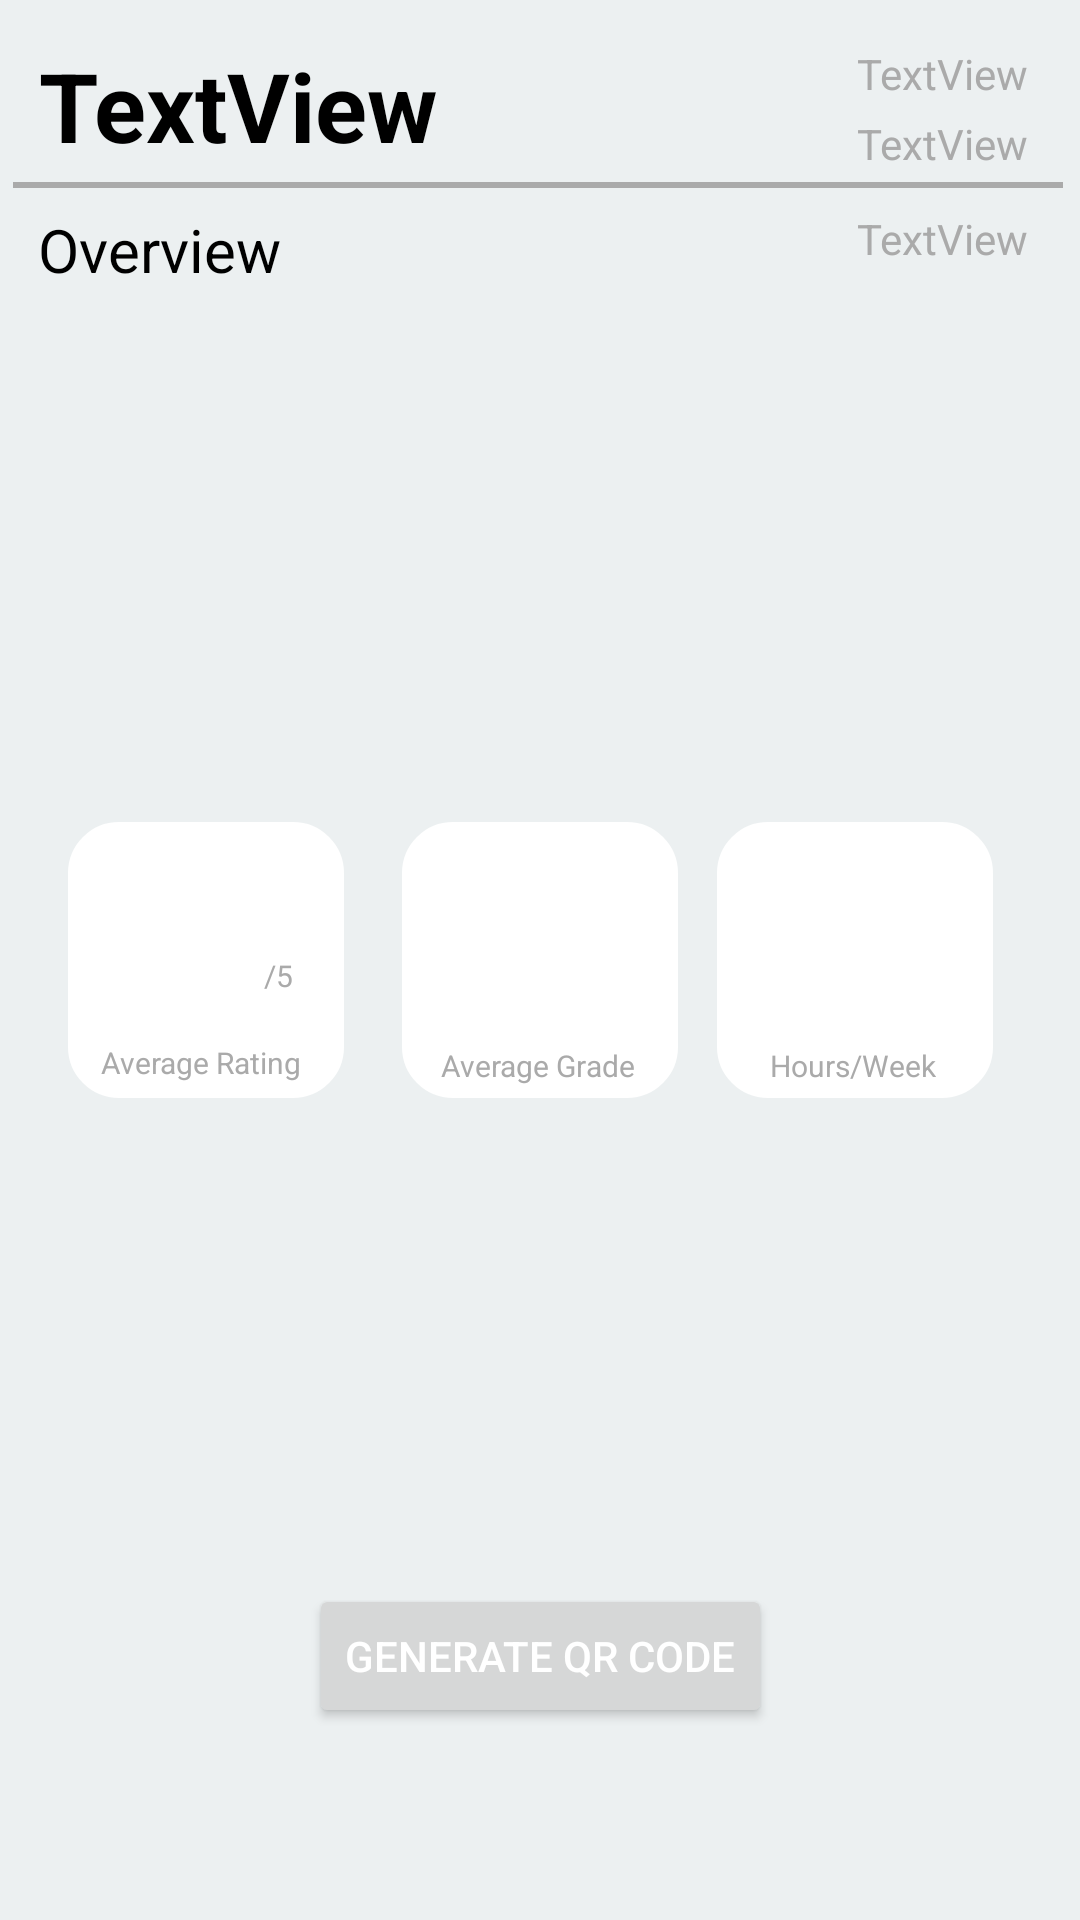

This screen was rendered from an Android layout file. Write that file and the resources it references.
<!-- AndroidManifest.xml: activity theme Theme.CourseReports -->
<!-- res/layout/classoverview.xml -->
<?xml version="1.0" encoding="utf-8"?>
<androidx.constraintlayout.widget.ConstraintLayout xmlns:android="http://schemas.android.com/apk/res/android"
    xmlns:app="http://schemas.android.com/apk/res-auto"
    xmlns:tools="http://schemas.android.com/tools"
    android:layout_width="match_parent"
    android:layout_height="match_parent"
    android:background="@color/background">

    <TextView
        android:id="@+id/course_title"
        android:layout_width="wrap_content"
        android:layout_height="wrap_content"
        android:maxWidth="200dp"
        android:text="TextView"
        android:textColor="@color/black"
        android:textSize="32sp"
        android:textStyle="bold"
        app:layout_constraintBottom_toBottomOf="parent"
        app:layout_constraintEnd_toEndOf="parent"
        app:layout_constraintHorizontal_bias="0.057"
        app:layout_constraintStart_toStartOf="parent"
        app:layout_constraintTop_toTopOf="parent"
        app:layout_constraintVertical_bias="0.023" />

    <TextView
        android:id="@+id/course_term"
        android:layout_width="wrap_content"
        android:layout_height="wrap_content"
        android:text="TextView"
        android:textColor="@color/grey"
        app:layout_constraintBottom_toTopOf="@+id/view"
        app:layout_constraintEnd_toEndOf="parent"
        app:layout_constraintHorizontal_bias="0.943"
        app:layout_constraintStart_toStartOf="parent"
        app:layout_constraintTop_toTopOf="parent"
        app:layout_constraintVertical_bias="0.363" />

    <TextView
        android:id="@+id/overview"
        android:layout_width="wrap_content"
        android:layout_height="wrap_content"
        android:text="Overview"
        android:textColor="@color/black"
        android:textSize="20sp"
        android:textStyle="normal"
        app:layout_constraintBottom_toBottomOf="parent"
        app:layout_constraintEnd_toEndOf="parent"
        app:layout_constraintHorizontal_bias="0.045"
        app:layout_constraintStart_toStartOf="parent"
        app:layout_constraintTop_toBottomOf="@+id/view"
        app:layout_constraintVertical_bias="0.013" />

    <TextView
        android:id="@+id/professor"
        android:layout_width="wrap_content"
        android:layout_height="wrap_content"
        android:text="TextView"
        android:textColor="@color/grey"
        app:layout_constraintBottom_toTopOf="@+id/view"
        app:layout_constraintEnd_toEndOf="parent"
        app:layout_constraintHorizontal_bias="0.943"
        app:layout_constraintStart_toStartOf="parent"
        app:layout_constraintTop_toBottomOf="@+id/course_term"
        app:layout_constraintVertical_bias="0.555" />

    <View
        android:id="@+id/view"

        android:layout_width="350dp"
        android:layout_height="2dp"
        android:background="@color/grey"
        app:layout_constraintBottom_toBottomOf="parent"
        app:layout_constraintEnd_toEndOf="parent"
        app:layout_constraintHorizontal_bias="0.444"
        app:layout_constraintStart_toStartOf="parent"
        app:layout_constraintTop_toBottomOf="@+id/course_title"
        app:layout_constraintVertical_bias="0.007" />

    <TextView
        android:id="@+id/surveySize"
        android:layout_width="wrap_content"
        android:layout_height="wrap_content"
        android:text="TextView"
        android:textColor="@color/grey"
        app:layout_constraintBottom_toBottomOf="parent"
        app:layout_constraintEnd_toEndOf="parent"
        app:layout_constraintHorizontal_bias="0.943"
        app:layout_constraintStart_toStartOf="parent"
        app:layout_constraintTop_toBottomOf="@+id/view"
        app:layout_constraintVertical_bias="0.013" />

    <RelativeLayout
        android:layout_width="92dp"
        android:layout_height="92dp"
        android:background="@drawable/corners"
        android:backgroundTint="@color/white"
        android:gravity="center"

        app:layout_constraintBottom_toBottomOf="parent"
        app:layout_constraintEnd_toEndOf="parent"
        app:layout_constraintHorizontal_bias="0.084"
        app:layout_constraintStart_toStartOf="parent"
        app:layout_constraintTop_toTopOf="parent"
        >


        <TextView
            android:id="@+id/avg"
            android:layout_width="33dp"
            android:layout_height="33dp"
            android:layout_alignParentStart="true"
            android:layout_alignParentTop="true"
            android:layout_alignParentEnd="true"
            android:layout_alignParentBottom="true"
            android:layout_marginStart="26dp"
            android:layout_marginTop="28dp"
            android:layout_marginEnd="26dp"
            android:layout_marginBottom="30dp"
            android:background="@drawable/corners"
            android:backgroundTint="@color/white"
            android:gravity="center"
            android:textColor="@color/black"
            android:textSize="24sp"
            android:textStyle="bold"
            app:layout_constraintBottom_toBottomOf="parent"
            tools:text="4.3" />

        <TextView
            android:id="@+id/rating"
            android:layout_width="71dp"
            android:layout_height="wrap_content"
            android:layout_alignParentStart="true"
            android:layout_alignParentEnd="true"
            android:layout_alignParentBottom="true"
            android:layout_marginStart="10dp"
            android:layout_marginEnd="10dp"
            android:layout_marginBottom="4dp"
            android:text="Average Rating"
            android:textColor="@color/grey"
            android:textSize="10sp"
            app:layout_constraintBottom_toBottomOf="@+id/avg"
            app:layout_constraintEnd_toEndOf="@+id/avg"
            app:layout_constraintHorizontal_bias="0.56"
            app:layout_constraintStart_toStartOf="@+id/avg" />

        <TextView
            android:layout_width="wrap_content"
            android:layout_height="wrap_content"
            android:layout_alignBottom="@+id/avg"
            android:layout_marginStart="-26dp"
            android:layout_marginBottom="3dp"
            android:layout_toEndOf="@+id/avg"
            android:text="/5"
            android:textColor="@color/grey"
            android:textSize="10sp" />
    </RelativeLayout>





    <TextView
        android:id="@+id/grade"
        android:layout_width="92dp"
        android:layout_height="92dp"
        android:background="@drawable/corners"
        android:backgroundTint="@color/white"
        android:gravity="center"
        android:textColor="@color/black"
        android:textSize="24sp"
        android:textStyle="bold"
        app:layout_constraintBottom_toBottomOf="parent"
        app:layout_constraintEnd_toEndOf="parent"
        app:layout_constraintStart_toStartOf="parent"
        app:layout_constraintTop_toTopOf="parent"
        tools:text="A" />


    <TextView
        android:layout_width="wrap_content"
        android:layout_height="wrap_content"
        android:layout_marginBottom="4dp"
        android:text="Average Grade"
        android:textColor="@color/grey"
        android:textSize="10sp"
        app:layout_constraintBottom_toBottomOf="@+id/grade"
        app:layout_constraintEnd_toEndOf="@+id/grade"
        app:layout_constraintHorizontal_bias="0.481"
        app:layout_constraintStart_toStartOf="@+id/grade" />

    <TextView
        android:id="@+id/hours"
        android:layout_width="92dp"
        android:layout_height="92dp"
        android:layout_marginEnd="16dp"
        android:background="@drawable/corners"
        android:backgroundTint="@color/white"
        android:gravity="center"
        android:textColor="@color/black"
        android:textSize="24sp"
        android:textStyle="bold"
        app:layout_constraintBottom_toBottomOf="parent"
        app:layout_constraintEnd_toEndOf="parent"
        app:layout_constraintStart_toEndOf="@+id/grade"
        app:layout_constraintTop_toTopOf="parent"
        tools:text="11-15" />

    <TextView
        android:layout_width="wrap_content"
        android:layout_height="wrap_content"
        android:text="Hours/Week"
        android:layout_marginBottom="4dp"
        android:textColor="@color/grey"
        android:textSize="10sp"
        app:layout_constraintBottom_toBottomOf="@+id/hours"
        app:layout_constraintEnd_toEndOf="@+id/hours"
        app:layout_constraintHorizontal_bias="0.481"
        app:layout_constraintStart_toStartOf="@+id/hours" />

    <ImageView
        android:id="@+id/qrDisplay"
        android:layout_width="135dp"
        android:layout_height="130dp"
        android:layout_marginBottom="140dp"
        app:layout_constraintBottom_toBottomOf="parent"
        app:layout_constraintEnd_toEndOf="parent"
        app:layout_constraintStart_toStartOf="parent" />

    <Button
        android:id="@+id/qr"
        android:layout_width="wrap_content"
        android:layout_height="wrap_content"
        android:layout_marginBottom="64dp"
        android:text="Generate QR Code"
        android:textColor="@color/white"
        app:layout_constraintBottom_toBottomOf="parent"
        app:layout_constraintEnd_toEndOf="parent"
        app:layout_constraintStart_toStartOf="parent" />

</androidx.constraintlayout.widget.ConstraintLayout>
<!-- resources referenced by this layout -->
<resources>
  <color name="background">#ECF0F1</color>
  <color name="black">#FF000000</color>
  <color name="grey">#AAAAAA</color>
  <color name="white">#FFFFFFFF</color>
  <!-- drawable corners (drawable) -->
  <?xml version="1.0" encoding="utf-8"?>
  <shape xmlns:android="http://schemas.android.com/apk/res/android">
      <solid android:color="@color/white"/>
  
      <stroke android:width="20dp"
          android:color="@color/white"
          />
  
      <padding android:left="1dp"
          android:top="1dp"
          android:right="1dp"
          android:bottom="1dp"
          />
  
      <corners android:bottomRightRadius="7dp"
          android:bottomLeftRadius="7dp"
          android:topLeftRadius="7dp"
          android:topRightRadius="7dp"/>
  </shape>
  <style name="Theme.CourseReports" parent="Theme.MaterialComponents.DayNight.DarkActionBar">
          <item name="colorPrimary">@color/crimson</item>
          <item name="colorPrimaryVariant">@color/crimson</item>
          <item name="colorOnPrimary">@color/white</item>
          <item name="colorSecondary">@color/crimson</item>
          <item name="colorSecondaryVariant">@color/crimson</item>
          <item name="colorOnSecondary">@color/white</item>
          <item name="android:textColor">@color/grey</item>
          <item name="android:statusBarColor" tools:targetApi="l">?attr/colorPrimaryVariant</item>
      </style>
  <color name="crimson">#AC2B37</color>
</resources>
